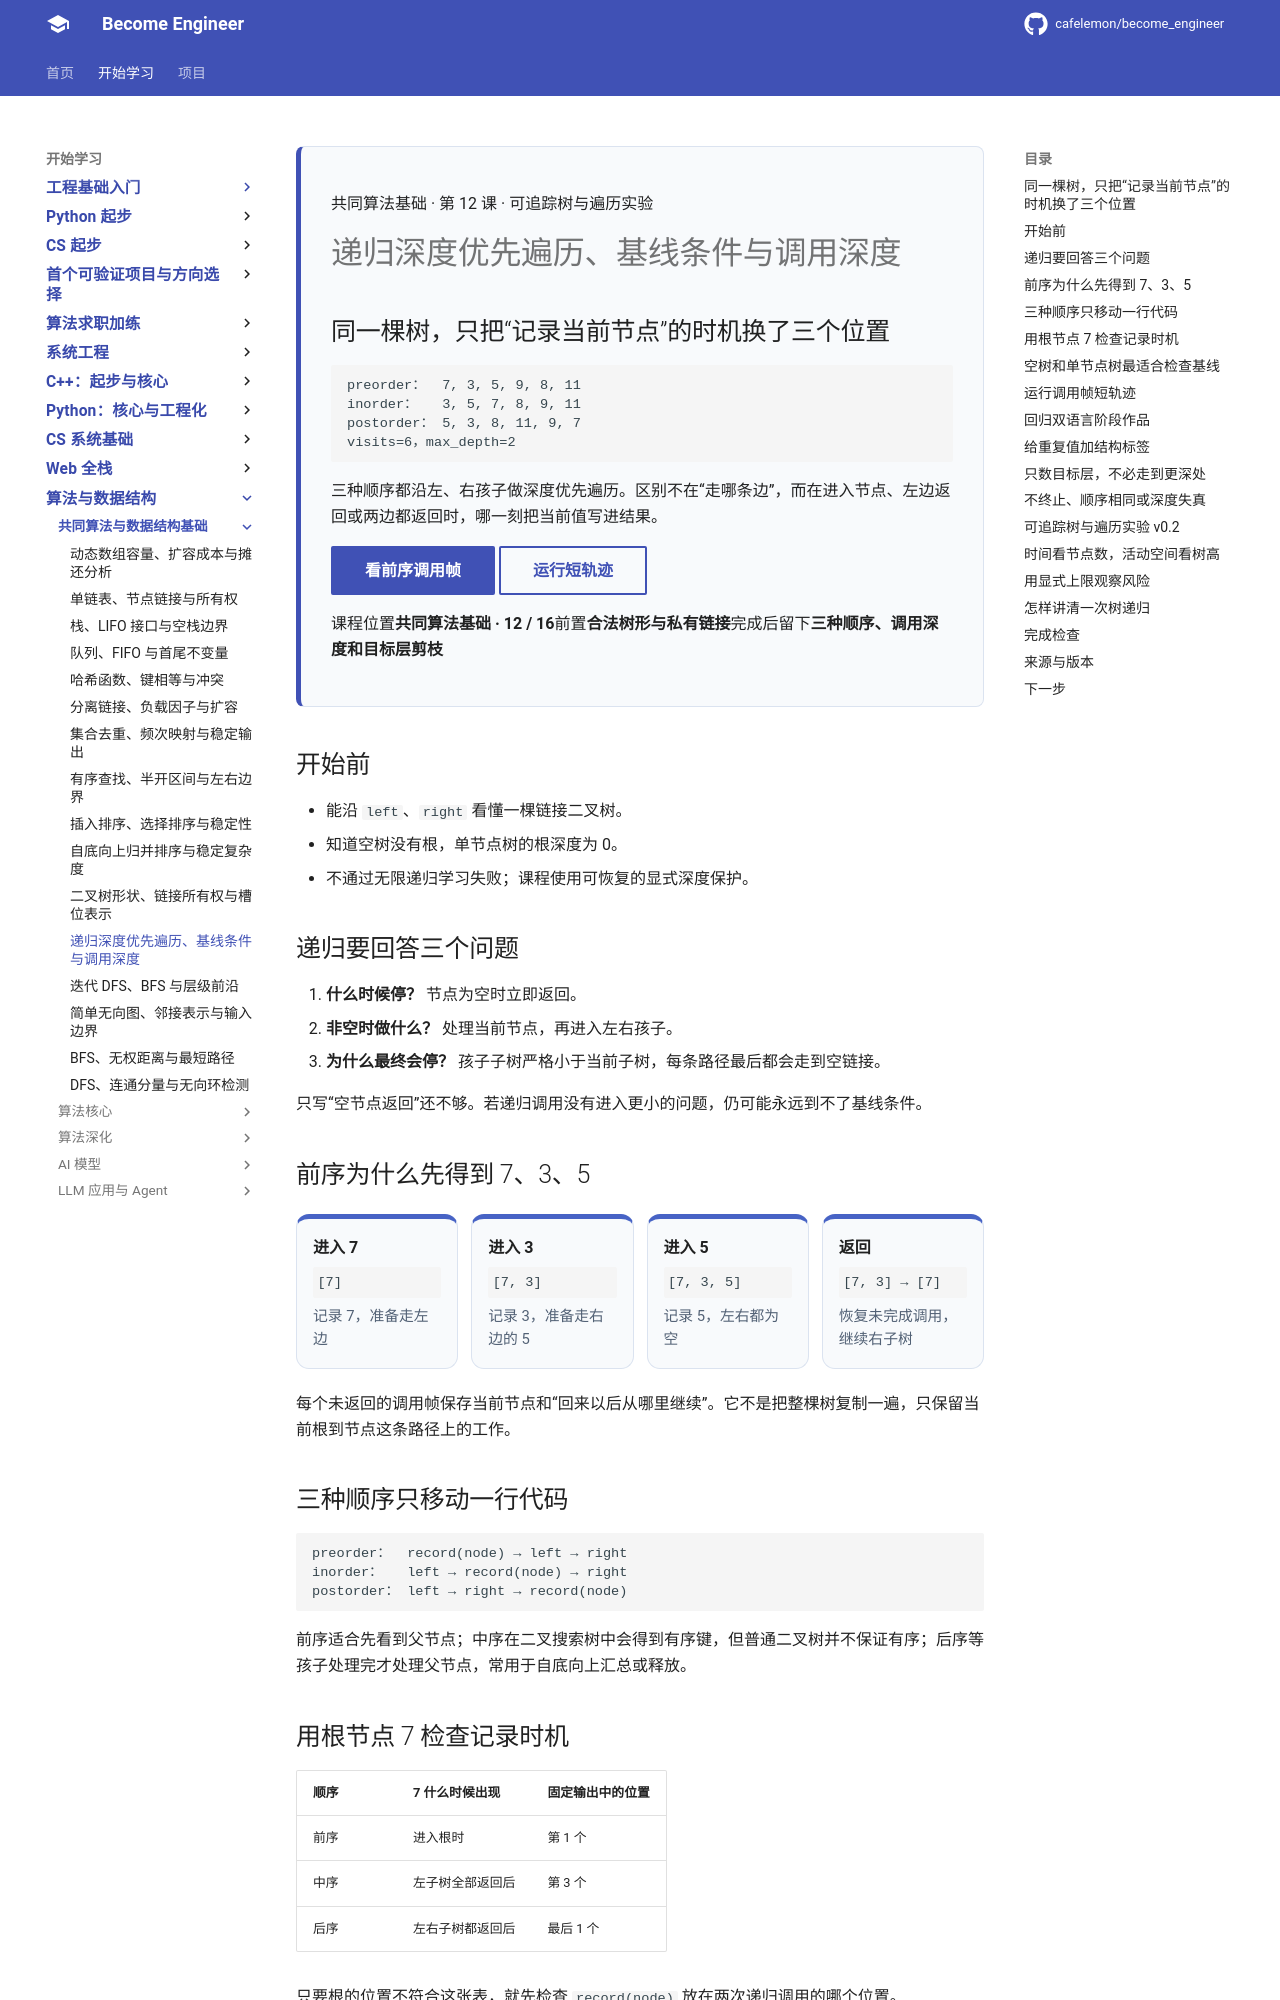

repository: cafelemon/become_engineer · page: learning-paths/cs-core/16-recursive-dfs-traversal-call-frames/index.html · generator: mkdocs

<div class="be-tutor-mount" data-tutor-lesson="cs-core-16" aria-hidden="true"></div>

<section id="overview-recursive-orders" class="be-page-hero be-lesson-hero" data-learning-context="overview-recursive-orders" data-context-type="overview" markdown="1">

<span class="be-lesson-kicker">共同算法基础 · 第 12 课 · 可追踪树与遍历实验</span>

# 递归深度优先遍历、基线条件与调用深度

## 同一棵树，只把“记录当前节点”的时机换了三个位置

```text
preorder：  7, 3, 5, 9, 8, 11
inorder：   3, 5, 7, 8, 9, 11
postorder： 5, 3, 8, 11, 9, 7
visits=6，max_depth=2
```

三种顺序都沿左、右孩子做深度优先遍历。区别不在“走哪条边”，而在进入节点、左边返回或两边都返回时，哪一刻把当前值写进结果。

[看前序调用帧](#example-preorder-frames){ .md-button .md-button--primary }
[运行短轨迹](#reproduce-recursive-frames){ .md-button }

<div class="be-lesson-facts" markdown="1"><span>课程位置<strong>共同算法基础 · 12 / 16</strong></span><span>前置<strong>合法树形与私有链接</strong></span><span>完成后留下<strong>三种顺序、调用深度和目标层剪枝</strong></span></div>

</section>

## 开始前

- 能沿 `left`、`right` 看懂一棵链接二叉树。
- 知道空树没有根，单节点树的根深度为 0。
- 不通过无限递归学习失败；课程使用可恢复的显式深度保护。

<section id="concept-recursive-contract" data-learning-context="concept-recursive-contract" data-context-type="concept" markdown="1">

## 递归要回答三个问题

1. **什么时候停？** 节点为空时立即返回。
2. **非空时做什么？** 处理当前节点，再进入左右孩子。
3. **为什么最终会停？** 孩子子树严格小于当前子树，每条路径最后都会走到空链接。

只写“空节点返回”还不够。若递归调用没有进入更小的问题，仍可能永远到不了基线条件。

</section>

<section id="example-preorder-frames" data-learning-context="example-preorder-frames" data-context-type="example" markdown="1">

## 前序为什么先得到 7、3、5

<div class="be-call-frames" role="img" aria-label="前序遍历进入7、3、5时活动调用帧逐层增加，5返回后恢复3，再恢复7">
  <div><strong>进入 7</strong><code>[7]</code><span>记录 7，准备走左边</span></div>
  <div><strong>进入 3</strong><code>[7, 3]</code><span>记录 3，准备走右边的 5</span></div>
  <div><strong>进入 5</strong><code>[7, 3, 5]</code><span>记录 5，左右都为空</span></div>
  <div><strong>返回</strong><code>[7, 3] → [7]</code><span>恢复未完成调用，继续右子树</span></div>
</div>

每个未返回的调用帧保存当前节点和“回来以后从哪里继续”。它不是把整棵树复制一遍，只保留当前根到节点这条路径上的工作。

</section>

<section id="concept-visit-position" data-learning-context="concept-visit-position" data-context-type="concept" markdown="1">

## 三种顺序只移动一行代码

```text
preorder：  record(node) → left → right
inorder：   left → record(node) → right
postorder： left → right → record(node)
```

前序适合先看到父节点；中序在二叉搜索树中会得到有序键，但普通二叉树并不保证有序；后序等孩子处理完才处理父节点，常用于自底向上汇总或释放。

</section>

<section id="example-three-orders" data-learning-context="example-three-orders" data-context-type="example" markdown="1">
